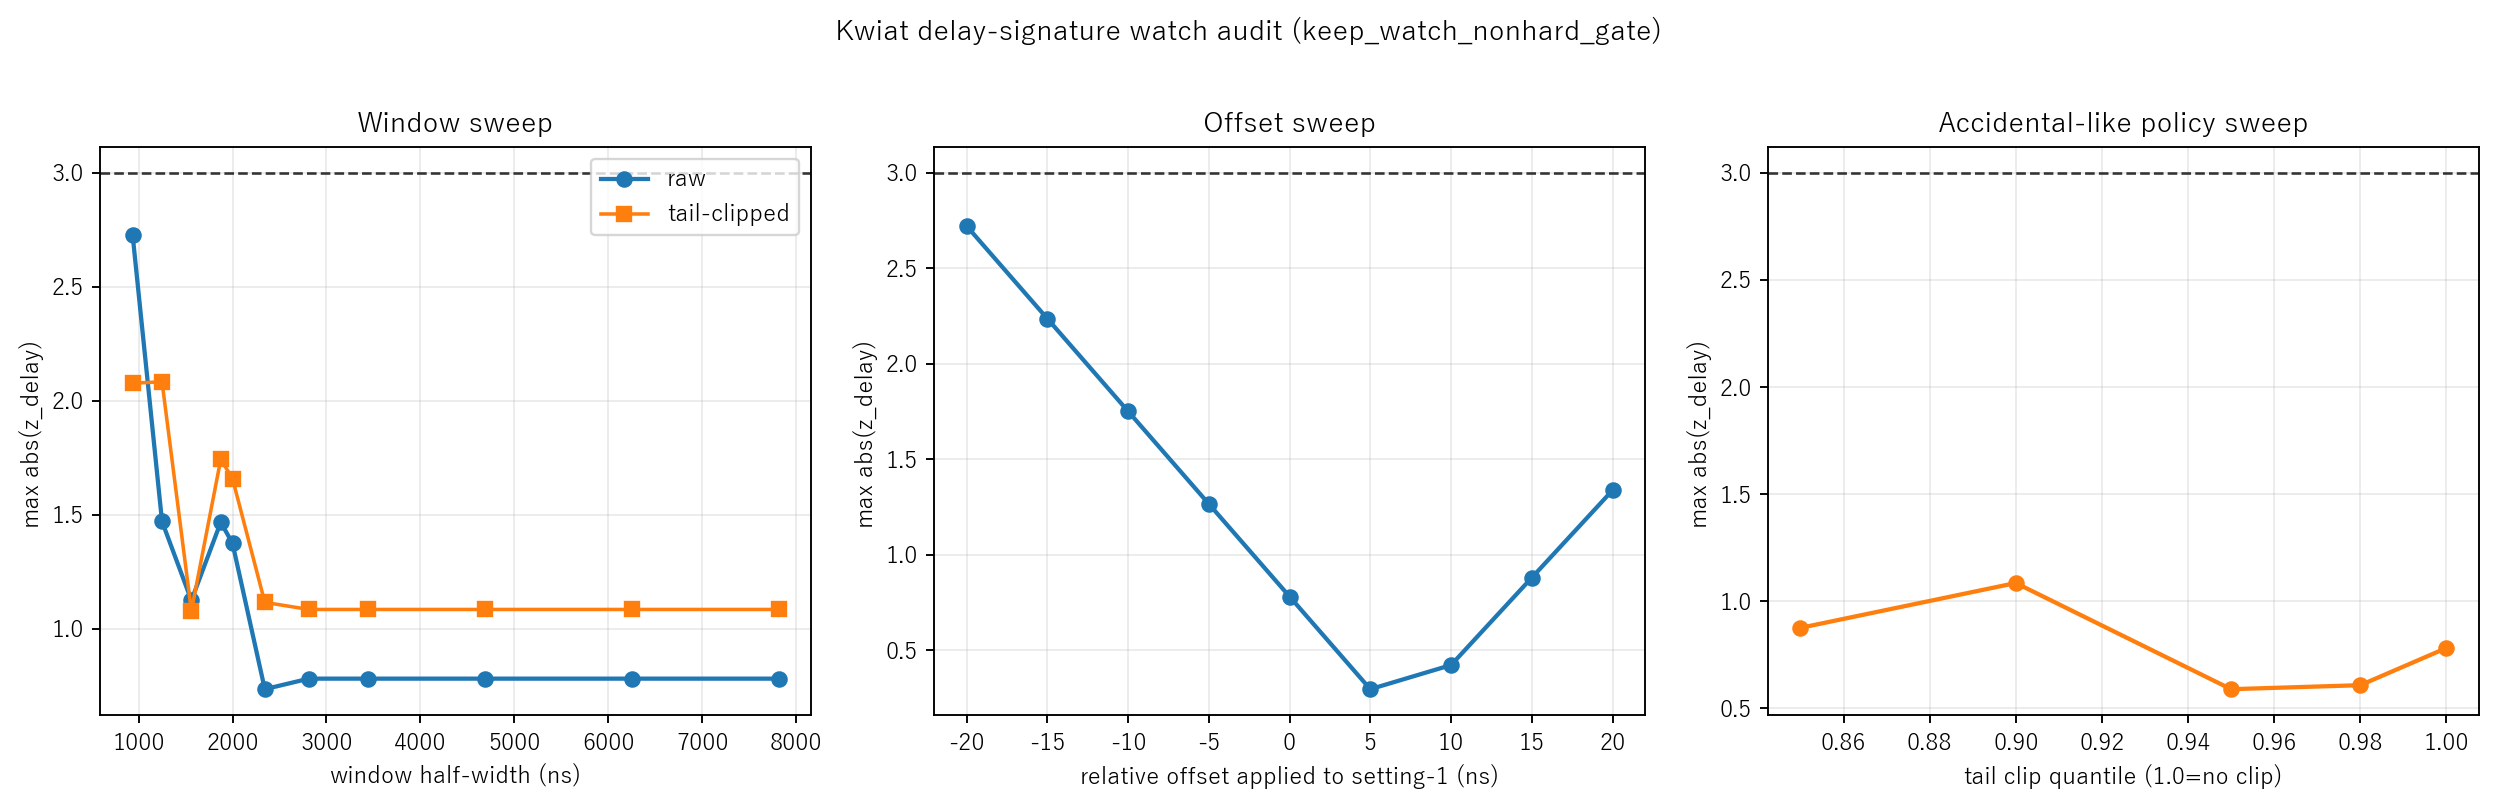

Values plotted in this chart, from the file beside it:
sweep, window_ns, offset_ns, clip_quantile, max_abs_z, alice_z, bob_z, alice_n0, alice_n1, bob_n0, bob_n1
baseline, 7812, 0, , 0.7808, 0.7808, 0.4935, 3586, 11544, 4004, 11553
window_raw, 312.5, 0, , , , , 9, 60, 8, 82
window_raw, 625, 0, , , , , 28, 157, 28, 153
window_raw, 937.5, 0, , 2.725, 2.725, 1.606, 55, 247, 43, 212
window_raw, 1250, 0, , 1.47, 1.47, 0.07209, 65, 302, 50, 255
window_raw, 1562, 0, , 1.124, 0.1762, 1.124, 77, 351, 78, 351
window_raw, 1875, 0, , 1.467, 0.3761, 1.467, 662, 2270, 1045, 3100
window_raw, 2000, 0, , 1.374, 1.136, 1.374, 1062, 3504, 1430, 4219
window_raw, 2344, 0, , 0.7345, 0.7345, 0.5518, 2126, 6895, 2492, 7240
window_raw, 2812, 0, , 0.7808, 0.7808, 0.4935, 3586, 11544, 4004, 11553
window_raw, 3438, 0, , 0.7808, 0.7808, 0.4935, 3586, 11544, 4004, 11553
window_raw, 4688, 0, , 0.7808, 0.7808, 0.4935, 3586, 11544, 4004, 11553
window_raw, 6250, 0, , 0.7808, 0.7808, 0.4935, 3586, 11544, 4004, 11553
window_raw, 7812, 0, , 0.7808, 0.7808, 0.4935, 3586, 11544, 4004, 11553
window_tail_clipped, 312.5, 0, 0.9, , , , 8, 54, 7, 73
window_tail_clipped, 625, 0, 0.9, , , , 25, 141, 25, 137
window_tail_clipped, 937.5, 0, 0.9, 2.077, 2.077, 1.851, 49, 222, 38, 190
window_tail_clipped, 1250, 0, 0.9, 2.083, 2.083, 1.11, 58, 271, 45, 229
window_tail_clipped, 1562, 0, 0.9, 1.077, 1.077, 0.9141, 69, 316, 70, 316
window_tail_clipped, 1875, 0, 0.9, 1.743, 0.8627, 1.743, 595, 2045, 943, 2791
window_tail_clipped, 2000, 0, 0.9, 1.658, 1.081, 1.658, 955, 3155, 1287, 3797
window_tail_clipped, 2344, 0, 0.9, 1.115, 0.9456, 1.115, 1913, 6206, 2242, 6516
window_tail_clipped, 2812, 0, 0.9, 1.084, 1.084, 0.9536, 3227, 10390, 3604, 10398
window_tail_clipped, 3438, 0, 0.9, 1.084, 1.084, 0.9536, 3227, 10390, 3604, 10398
window_tail_clipped, 4688, 0, 0.9, 1.084, 1.084, 0.9536, 3227, 10390, 3604, 10398
window_tail_clipped, 6250, 0, 0.9, 1.084, 1.084, 0.9536, 3227, 10390, 3604, 10398
window_tail_clipped, 7812, 0, 0.9, 1.084, 1.084, 0.9536, 3227, 10390, 3604, 10398
offset, 7812, -20, , 2.721, 2.721, 2.31, 3586, 11541, 4004, 11549
offset, 7812, -15, , 2.236, 2.236, 1.852, 3586, 11541, 4004, 11550
offset, 7812, -10, , 1.751, 1.751, 1.395, 3586, 11541, 4004, 11551
offset, 7812, -5, , 1.266, 1.266, 0.9441, 3586, 11543, 4004, 11552
offset, 7812, 0, , 0.7808, 0.7808, 0.4935, 3586, 11544, 4004, 11553
offset, 7812, 5, , 0.2956, 0.2956, 0.03576, 3586, 11544, 4004, 11553
offset, 7812, 10, , 0.422, -0.1895, -0.422, 3586, 11544, 4004, 11553
offset, 7812, 15, , 0.8797, -0.6746, -0.8797, 3586, 11544, 4004, 11553
offset, 7812, 20, , 1.337, -1.16, -1.337, 3586, 11544, 4004, 11553
accidental_policy, 7812, 0, , 0.7808, 0.7808, 0.4935, 3586, 11544, 4004, 11553
accidental_policy, 7812, 0, 0.98, 0.6071, 0.6071, 0.4678, 3515, 11314, 3923, 11322
accidental_policy, 7812, 0, 0.95, 0.5885, 0.5885, 0.554, 3406, 10966, 3805, 10975
accidental_policy, 7812, 0, 0.9, 1.084, 1.084, 0.9536, 3227, 10390, 3604, 10398
accidental_policy, 7812, 0, 0.85, 0.8749, 0.3627, 0.8749, 3048, 9814, 3403, 9820
